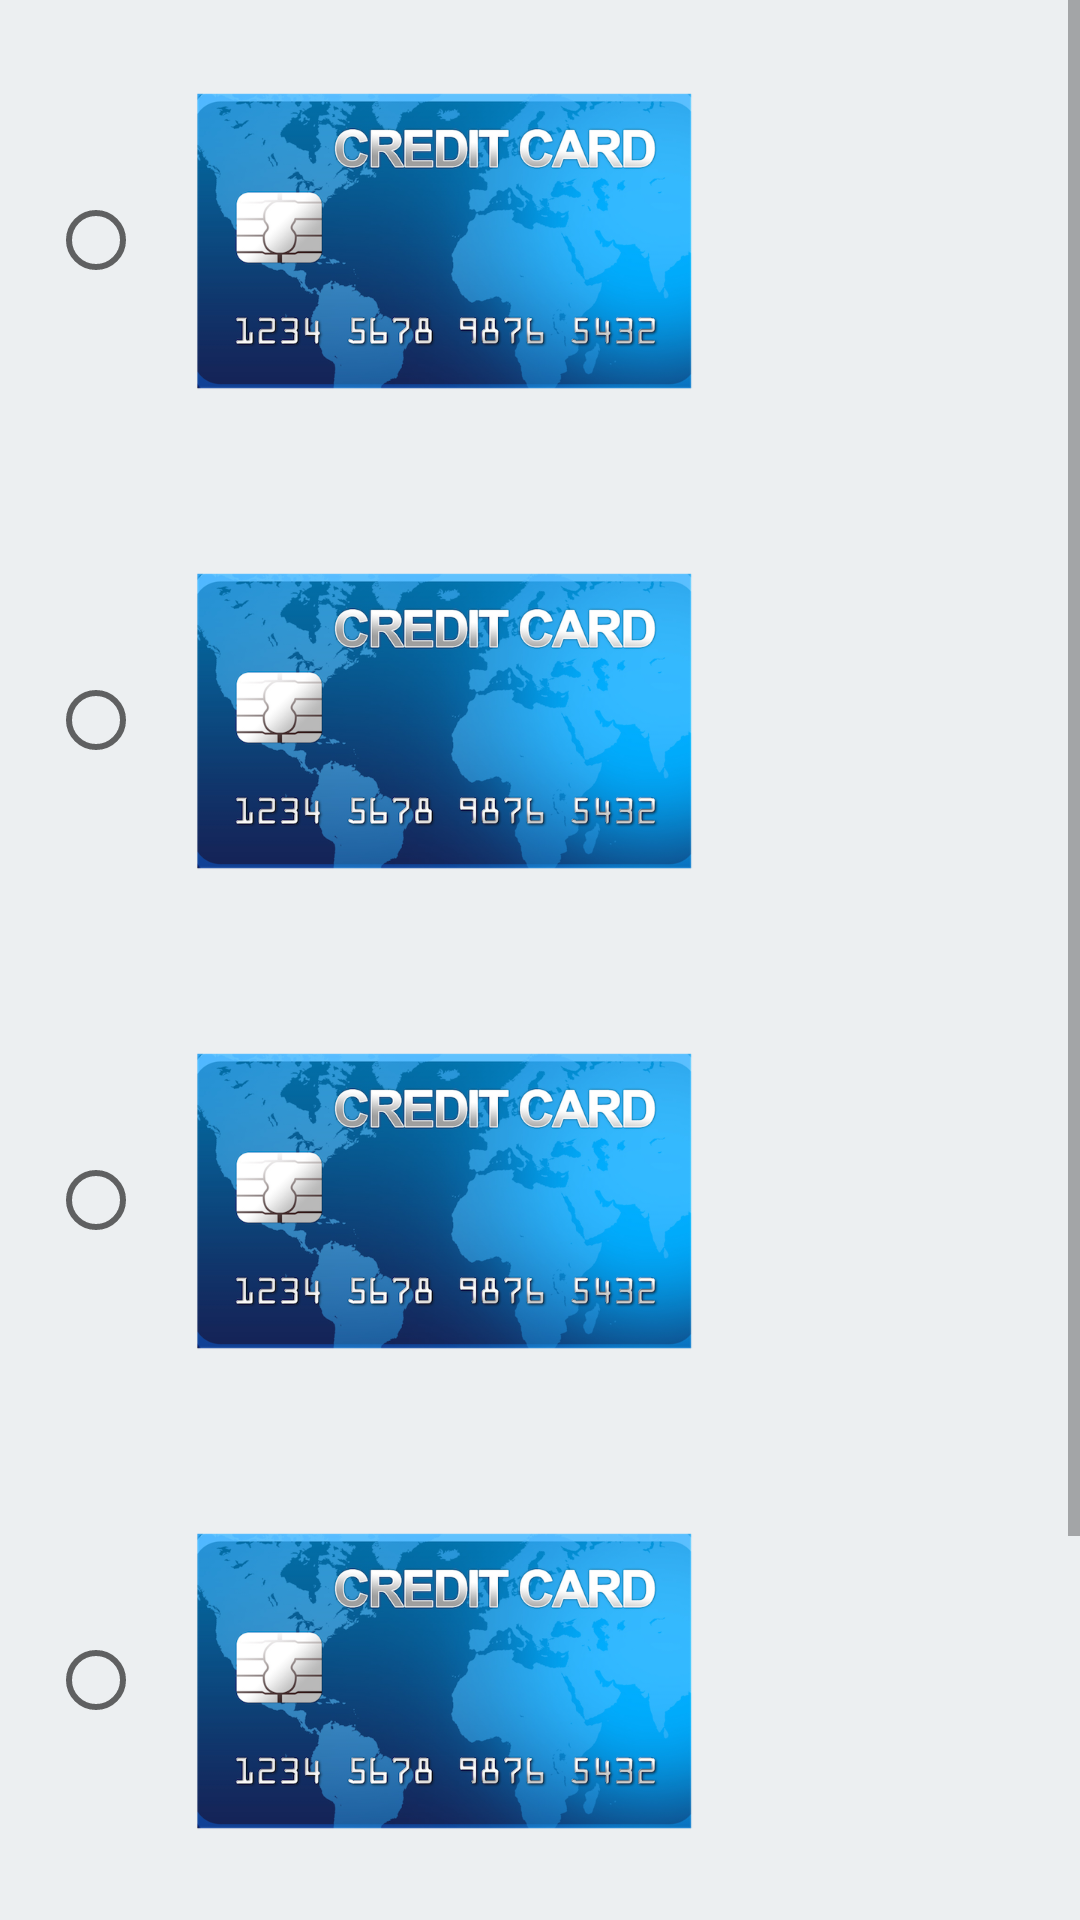

Layout XML and referenced resources for this Android screen:
<!-- AndroidManifest.xml: application theme AppTheme -->
<!-- res/layout/activity_payment_method.xml -->
<?xml version="1.0" encoding="utf-8"?>
<ScrollView xmlns:android="http://schemas.android.com/apk/res/android"
    android:layout_width="fill_parent"
    android:layout_height="match_parent"
    android:orientation="vertical" >

<RelativeLayout
    xmlns:android="http://schemas.android.com/apk/res/android"
    xmlns:tools="http://schemas.android.com/tools"
    android:layout_width="match_parent"
    android:layout_height="match_parent"
    tools:context=".AddInventoryActivity"
    android:background="#ECEFF1"
    >


    <RadioGroup
        android:layout_width="match_parent"
        android:layout_height="match_parent"
        android:id="@+id/group1">



    <RadioButton
        android:layout_width="wrap_content"
        android:layout_height="wrap_content"
        android:id="@+id/radio_button1"
        android:layout_marginLeft="16dp"
        android:drawableRight="@drawable/untitled2"

        />


    <RadioButton
        android:layout_width="wrap_content"
        android:layout_height="wrap_content"
        android:id="@+id/radio_button2"
        android:layout_marginLeft="16dp"
        android:drawableRight="@drawable/untitled2"


        />


        <RadioButton
            android:layout_width="wrap_content"
            android:layout_height="wrap_content"
            android:id="@+id/radio_button3"
            android:gravity="center_vertical"
            android:layout_marginLeft="16dp"
            android:drawableRight="@drawable/untitled2"

            />

        <RadioButton
            android:layout_width="wrap_content"
            android:layout_height="wrap_content"
            android:id="@+id/radio_button4"
            android:gravity="center_vertical"
            android:layout_marginLeft="16dp"
            android:drawableRight="@drawable/untitled2"

            />

        <RadioButton
            android:layout_width="wrap_content"
            android:layout_height="wrap_content"
            android:id="@+id/radio_button5"
            android:gravity="center_vertical"
            android:layout_marginLeft="16dp"
            android:drawableRight="@drawable/untitled2"

            />

    </RadioGroup>

    </RelativeLayout>

</ScrollView>
<!-- resources referenced by this layout -->
<resources>
  <!-- drawable untitled2: png bitmap (drawable-xxxhdpi, 292042 bytes) -->
  <style name="AppTheme" parent="Theme.AppCompat.Light.DarkActionBar">
          
          <item name="colorPrimary">@color/colorPrimary</item>
          <item name="colorPrimaryDark">@color/colorPrimaryDark</item>
          <item name="colorAccent">@color/colorAccent</item>
      </style>
  <color name="colorPrimary">#FF3D00</color>
  <color name="colorPrimaryDark">#DD2C00</color>
  <color name="colorAccent">#FF4081</color>
</resources>
